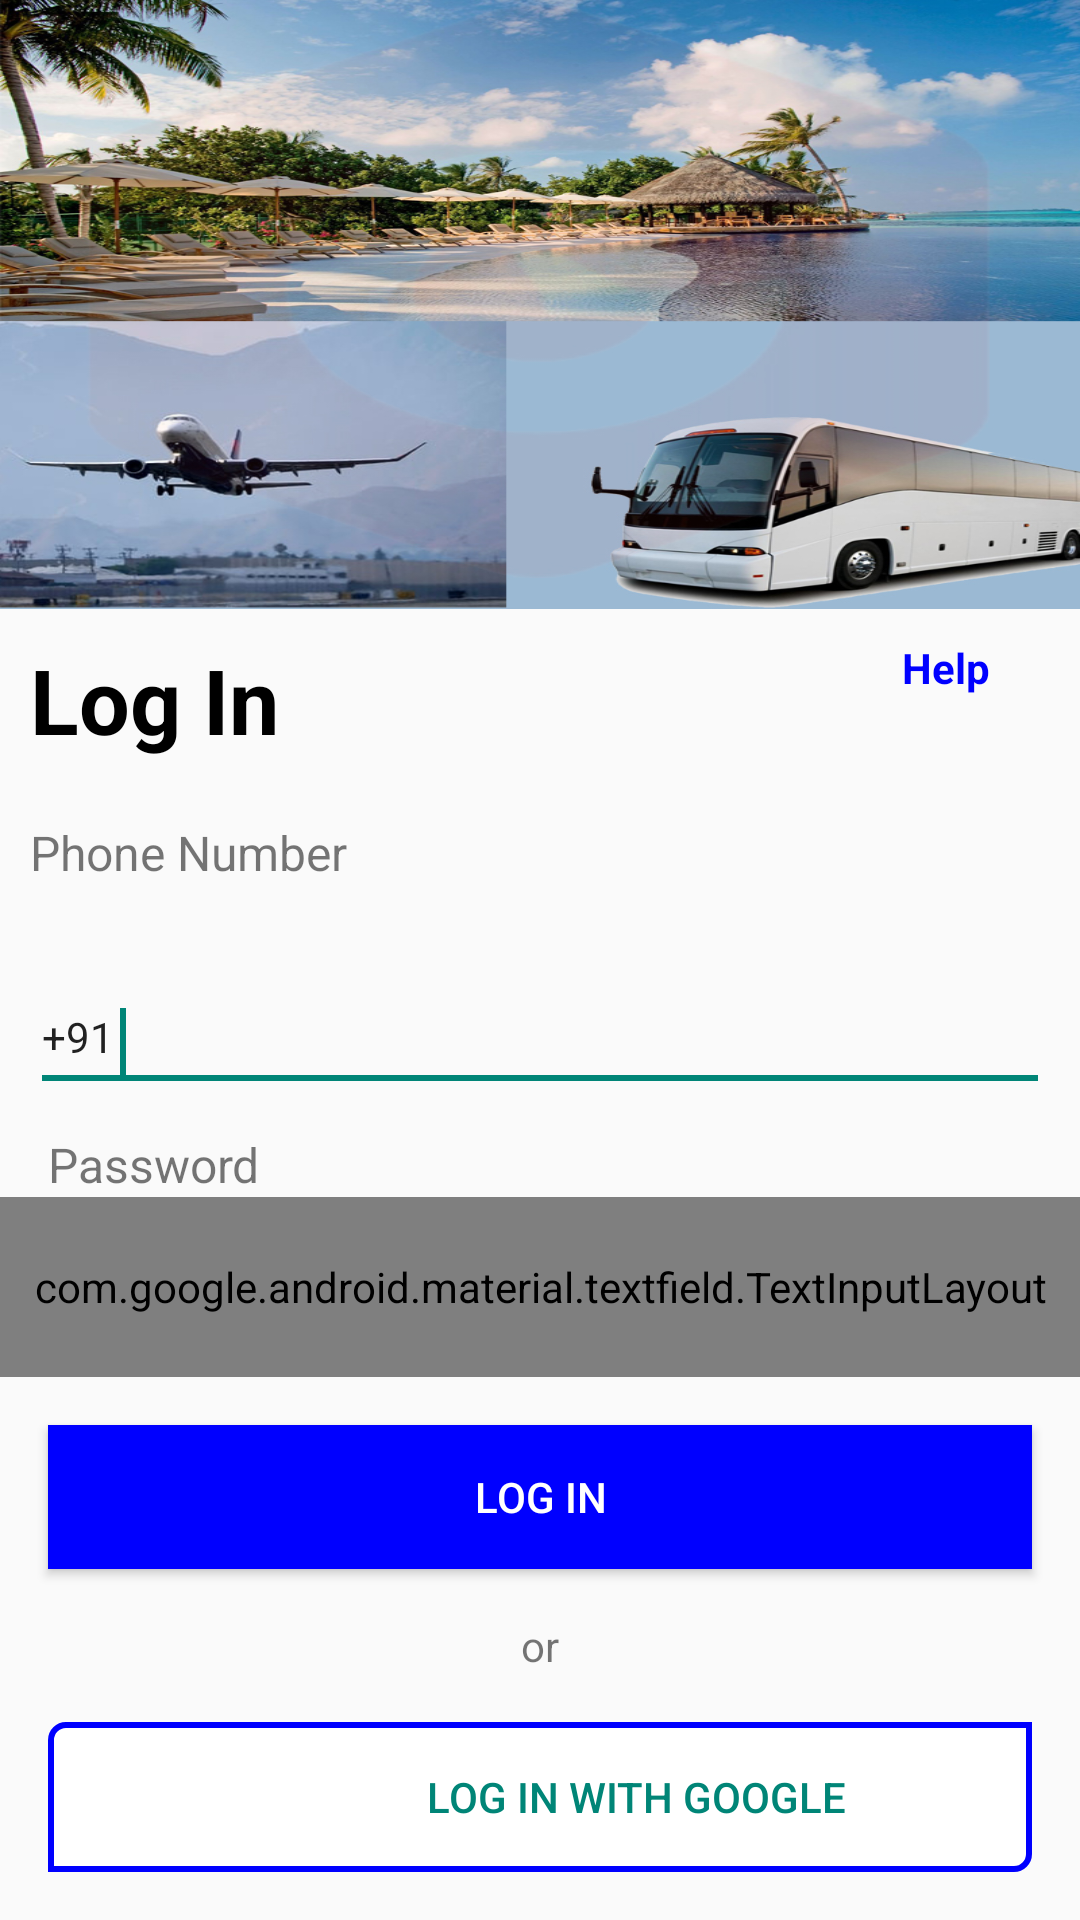

Layout XML and referenced resources for this Android screen:
<!-- AndroidManifest.xml: activity theme Theme.AppCompat.Light.NoActionBar -->
<!-- res/layout/activity_login.xml -->
<?xml version="1.0" encoding="utf-8"?>
<LinearLayout xmlns:android="http://schemas.android.com/apk/res/android"
    android:layout_width="match_parent"
    android:layout_height="wrap_content"
    android:orientation="vertical"
    xmlns:app="http://schemas.android.com/apk/res-auto">

    <LinearLayout
        android:layout_width="match_parent"
        android:layout_height="0dp"
        android:background="@drawable/login_page"
        android:layout_weight="0.4">
    </LinearLayout>
    <ScrollView
        android:layout_width="match_parent"
        android:layout_height="wrap_content">
    <LinearLayout
        android:layout_width="match_parent"
        android:layout_height="0dp"
        android:orientation="vertical"
        android:layout_weight="0.6">

        <LinearLayout
            android:layout_width="match_parent"
            android:layout_height="wrap_content"
            android:orientation="horizontal">
            <TextView
                android:id="@+id/loginText"
                android:layout_height="wrap_content"
                android:layout_width="wrap_content"
                android:padding="10dp"
                android:textSize="30sp"
                android:textStyle="bold"
                android:textColor="@color/black"
                android:layout_weight="1"
                android:text="@string/login_text" />
            <TextView
                android:id="@+id/helpText"
                android:layout_height="wrap_content"
                android:layout_width="wrap_content"
                android:paddingTop="10dp"
                android:paddingLeft="10dp"
                android:paddingBottom="10dp"
                android:textColor="#0000FF"
                android:textStyle="bold"
                android:paddingRight="30dp"
                android:layout_gravity="right"
                android:text="@string/help_text" />
        </LinearLayout>
        <TextView
            android:id="@+id/phoneText"
            android:layout_height="wrap_content"
            android:layout_width="wrap_content"
            android:padding="10dp"
            android:textSize="16sp"
            android:text="@string/phone_text" />
        <com.google.android.material.textfield.TextInputLayout
            android:id="@+id/til_mobileNumber"
            android:layout_width="match_parent"
            android:layout_height="wrap_content"
            app:prefixText="+91"
            android:layout_margin="10dp"
            >

            <EditText
                android:id="@+id/mobile_no"
                android:layout_centerVertical="true"
                android:ems="10"
                android:inputType="phone"
                android:maxLength="10"
                android:text=""
                android:textColor="@color/black"
                android:layout_height="wrap_content"
                android:layout_width="match_parent">
                <requestFocus/>

            </EditText>
        </com.google.android.material.textfield.TextInputLayout>
        <TextView
            android:id="@+id/passwordText"
            android:layout_height="wrap_content"
            android:layout_width="wrap_content"
            android:paddingLeft="16dp"
            android:textSize="16sp"
            android:text="Password" />
        <com.google.android.material.textfield.TextInputLayout
            android:id="@+id/til_password"
            android:layout_width="match_parent"
            android:layout_height="60dp"

            app:passwordToggleEnabled="true"
            app:passwordToggleDrawable="@drawable/show_password_selector"
            >

            <EditText
                android:id="@+id/password"
                android:layout_centerVertical="true"
                android:inputType="textVisiblePassword"
                android:text=""
                android:paddingLeft="10dp"
                android:paddingBottom="10dp"
                android:layout_marginBottom="10dp"
                android:layout_marginLeft="10dp"
                android:layout_marginRight="10dp"
                android:background="@drawable/edit_text_border"
                android:textColor="@color/black"
                android:layout_height="50dp"
                android:layout_width="match_parent">

            </EditText>
        </com.google.android.material.textfield.TextInputLayout>
        <Button
            android:layout_width="match_parent"
            android:layout_height="wrap_content"
            android:id="@+id/btn_login"
            android:text="@string/login_text"
            android:textColor="@color/white"
            android:background="#0000FF"
            android:layout_margin="16dp"/>

        <TextView
            android:id="@+id/orText"
            android:layout_width="wrap_content"
            android:layout_height="wrap_content"
            android:layout_gravity="center"
            android:text="or" />

        <LinearLayout
            style="?android:attr/buttonBarButtonStyle"
            android:layout_width="match_parent"
            android:layout_height="wrap_content"
            android:layout_margin="16dp"
            android:background="@drawable/layout_border"
            android:orientation="horizontal" >
            <ImageView
                style="?android:attr/buttonBarButtonStyle"
                android:layout_width="wrap_content"
                android:layout_height="wrap_content"
                android:clickable="false"
                android:background="#0000"
                android:src="@drawable/google_icon"/>
            <TextView
                style="?android:attr/buttonBarButtonStyle"
                android:layout_width="wrap_content"
                android:layout_height="wrap_content"
                android:background="#0000"
                android:text="Log in with Google" />
        </LinearLayout>

    </LinearLayout>
    </ScrollView>
</LinearLayout>
<!-- resources referenced by this layout -->
<resources>
  <color name="black">#FF000000</color>
  <color name="white">#ffffff</color>
  <!-- drawable edit_text_border (drawable) -->
  <?xml version="1.0" encoding="utf-8"?>
  <layer-list xmlns:android="http://schemas.android.com/apk/res/android">
      <item>
          <shape android:shape="rectangle">
              <stroke android:width="2dp" android:height="2dp"
                  android:color="#808080" />
              <solid android:color="#ffff" />
              <padding android:left="1dp" android:top="1dp" android:right="1dp"
                  android:bottom="1dp" />
  
              <corners android:radius="1dp" android:bottomRightRadius="1dp"
                  android:bottomLeftRadius="0dp" android:topLeftRadius="1dp"
                  android:topRightRadius="0dp" />
          </shape>
      </item>
  
  </layer-list>
  <!-- drawable layout_border (drawable) -->
  <?xml version="1.0" encoding="utf-8"?>
  <layer-list xmlns:android="http://schemas.android.com/apk/res/android">
      <item>
          <shape android:shape="rectangle">
              <stroke android:width="2dp" android:height="2dp"
                  android:color="#0000FF" />
              <solid android:color="#ffff" />
              <padding android:left="1dp" android:top="1dp" android:right="1dp"
                  android:bottom="1dp" />
  
              <corners android:radius="1dp" android:bottomRightRadius="5dp"
                  android:bottomLeftRadius="0dp" android:topLeftRadius="5dp"
                  android:topRightRadius="0dp" />
          </shape>
      </item>
  
  </layer-list>
  <!-- drawable login_page: jpg bitmap (drawable-v24, 473031 bytes) -->
  <!-- drawable show_password_selector (drawable) -->
  <?xml version="1.0" encoding="utf-8"?>
  <selector xmlns:android="http://schemas.android.com/apk/res/android">
      <item android:drawable="@drawable/ic_visibility_black_18dp_foreground" android:state_checked="true"/>
      <item android:drawable="@drawable/ic_visibility_off_black_18dp_foreground"/>
  </selector>
  <string name="help_text">Help</string>
  <string name="login_text">Log In</string>
  <string name="phone_text">Phone Number</string>
  <!-- drawable ic_visibility_off_black_18dp_foreground (drawable) -->
  <vector xmlns:android="http://schemas.android.com/apk/res/android"
      android:width="108dp"
      android:height="108dp"
      android:viewportWidth="108"
      android:viewportHeight="108"
      android:tint="#000000">
    <group android:scaleX="2.61"
        android:scaleY="2.61"
        android:translateX="22.68"
        android:translateY="22.68">
      <path
          android:fillColor="@android:color/white"
          android:pathData="M12,7c2.76,0 5,2.24 5,5 0,0.65 -0.13,1.26 -0.36,1.83l2.92,2.92c1.51,-1.26 2.7,-2.89 3.43,-4.75 -1.73,-4.39 -6,-7.5 -11,-7.5 -1.4,0 -2.74,0.25 -3.98,0.7l2.16,2.16C10.74,7.13 11.35,7 12,7zM2,4.27l2.28,2.28 0.46,0.46C3.08,8.3 1.78,10.02 1,12c1.73,4.39 6,7.5 11,7.5 1.55,0 3.03,-0.3 4.38,-0.84l0.42,0.42L19.73,22 21,20.73 3.27,3 2,4.27zM7.53,9.8l1.55,1.55c-0.05,0.21 -0.08,0.43 -0.08,0.65 0,1.66 1.34,3 3,3 0.22,0 0.44,-0.03 0.65,-0.08l1.55,1.55c-0.67,0.33 -1.41,0.53 -2.2,0.53 -2.76,0 -5,-2.24 -5,-5 0,-0.79 0.2,-1.53 0.53,-2.2zM11.84,9.02l3.15,3.15 0.02,-0.16c0,-1.66 -1.34,-3 -3,-3l-0.17,0.01z"/>
    </group>
  </vector>
</resources>
